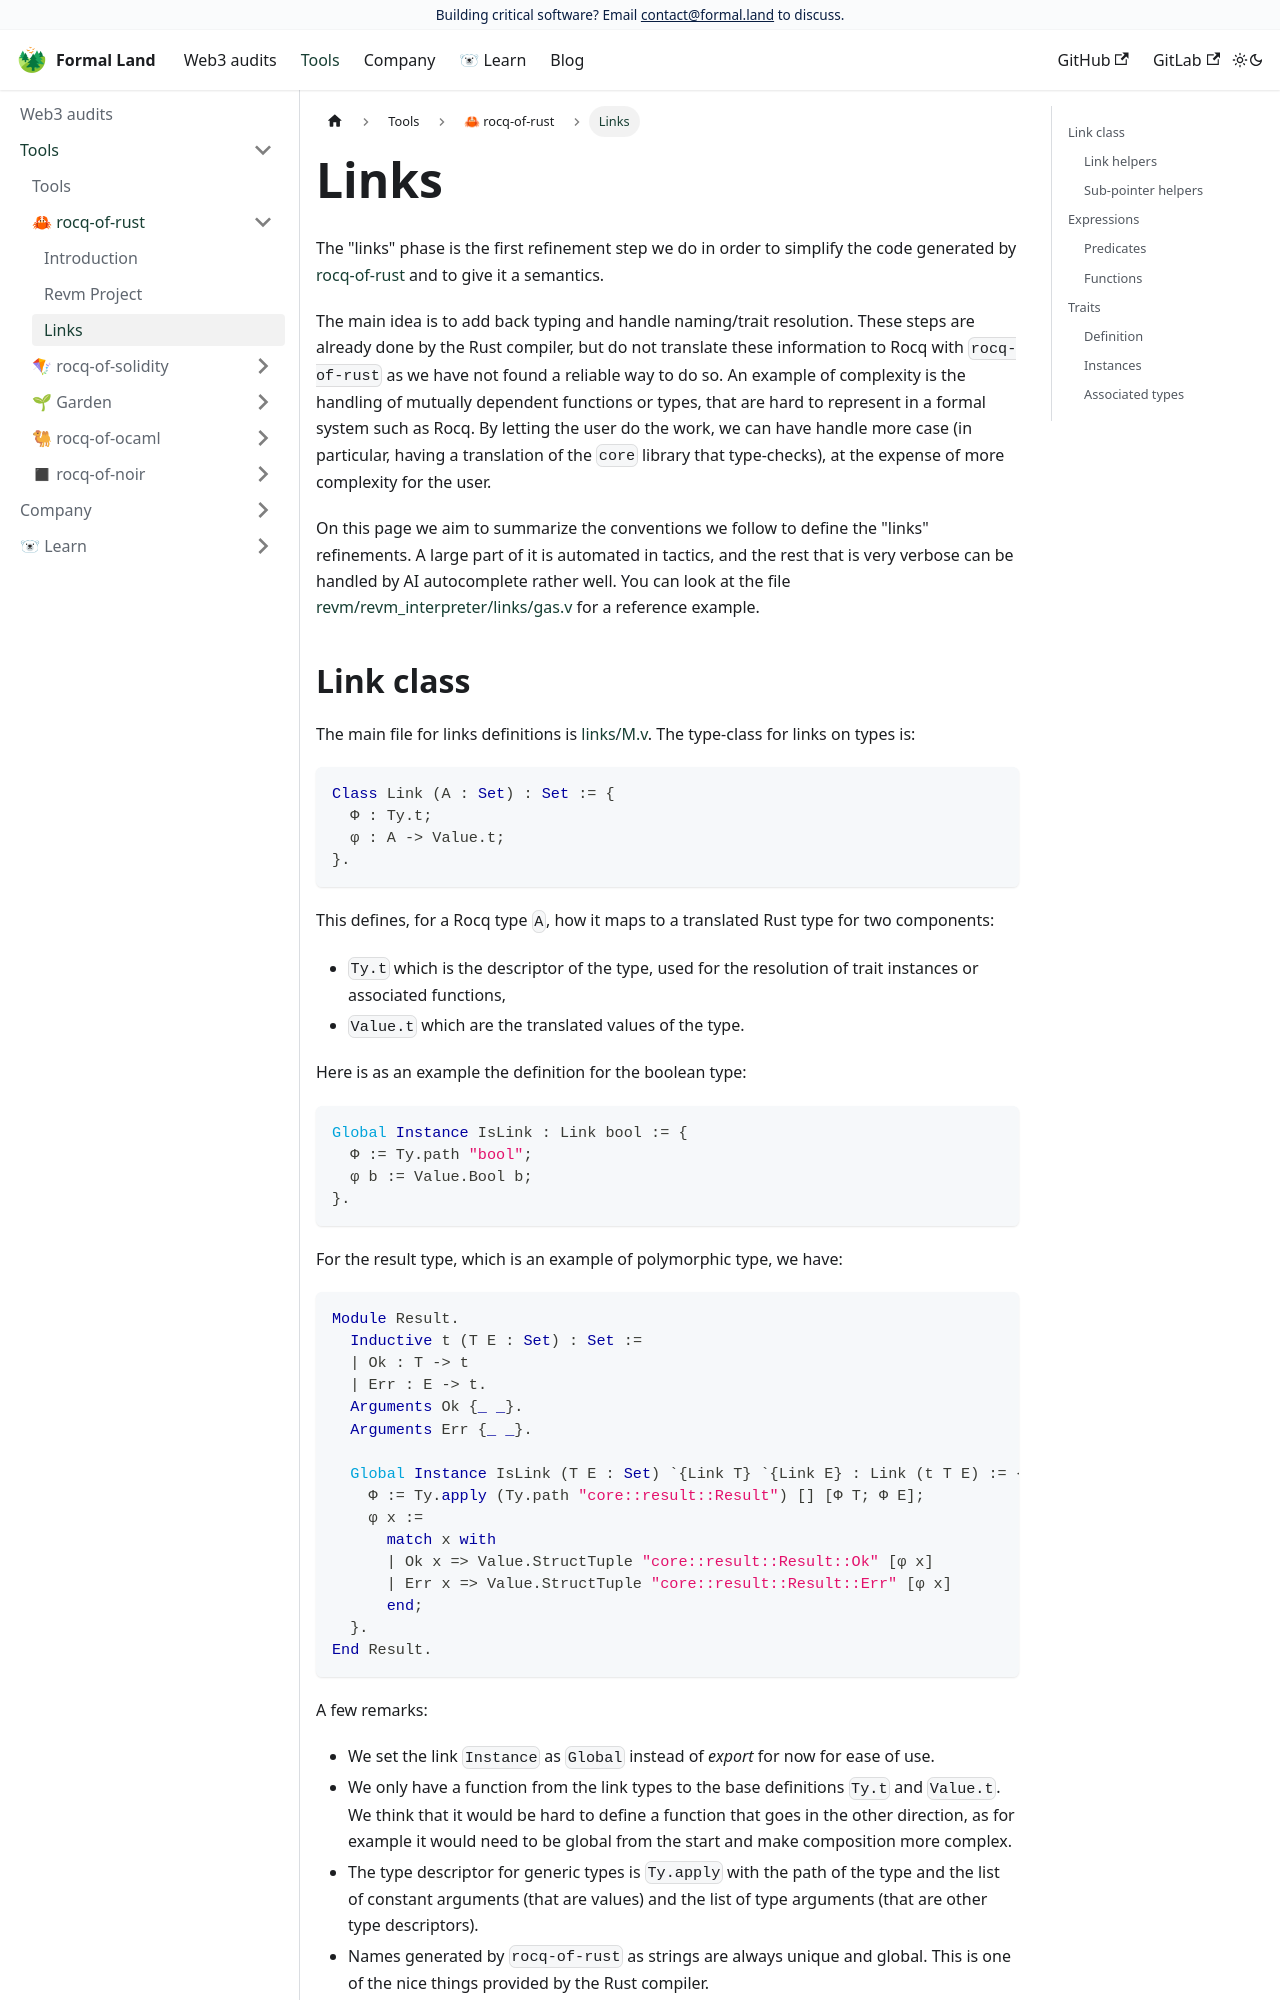

repository: formal-land/formal.land · page: docs/tools/rocq-of-rust/links.html · generator: docusaurus

---
id: links
title: Links
---

The "links" phase is the first refinement step we do in order to simplify the code generated by [rocq-of-rust](https://github.com/formal-land/rocq-of-rust) and to give it a semantics.

The main idea is to add back typing and handle naming/trait resolution. These steps are already done by the Rust compiler, but do not translate these information to Rocq with `rocq-of-rust` as we have not found a reliable way to do so. An example of complexity is the handling of mutually dependent functions or types, that are hard to represent in a formal system such as Rocq. By letting the user do the work, we can have handle more case (in particular, having a translation of the `core` library that type-checks), at the expense of more complexity for the user.

On this page we aim to summarize the conventions we follow to define the "links" refinements. A large part of it is automated in tactics, and the rest that is very verbose can be handled by AI autocomplete rather well. You can look at the file [revm/revm_interpreter/links/gas.v](https://github.com/formal-land/rocq-of-rust/blob/main/RocqOfRust/revm/revm_interpreter/links/gas.v) for a reference example.
